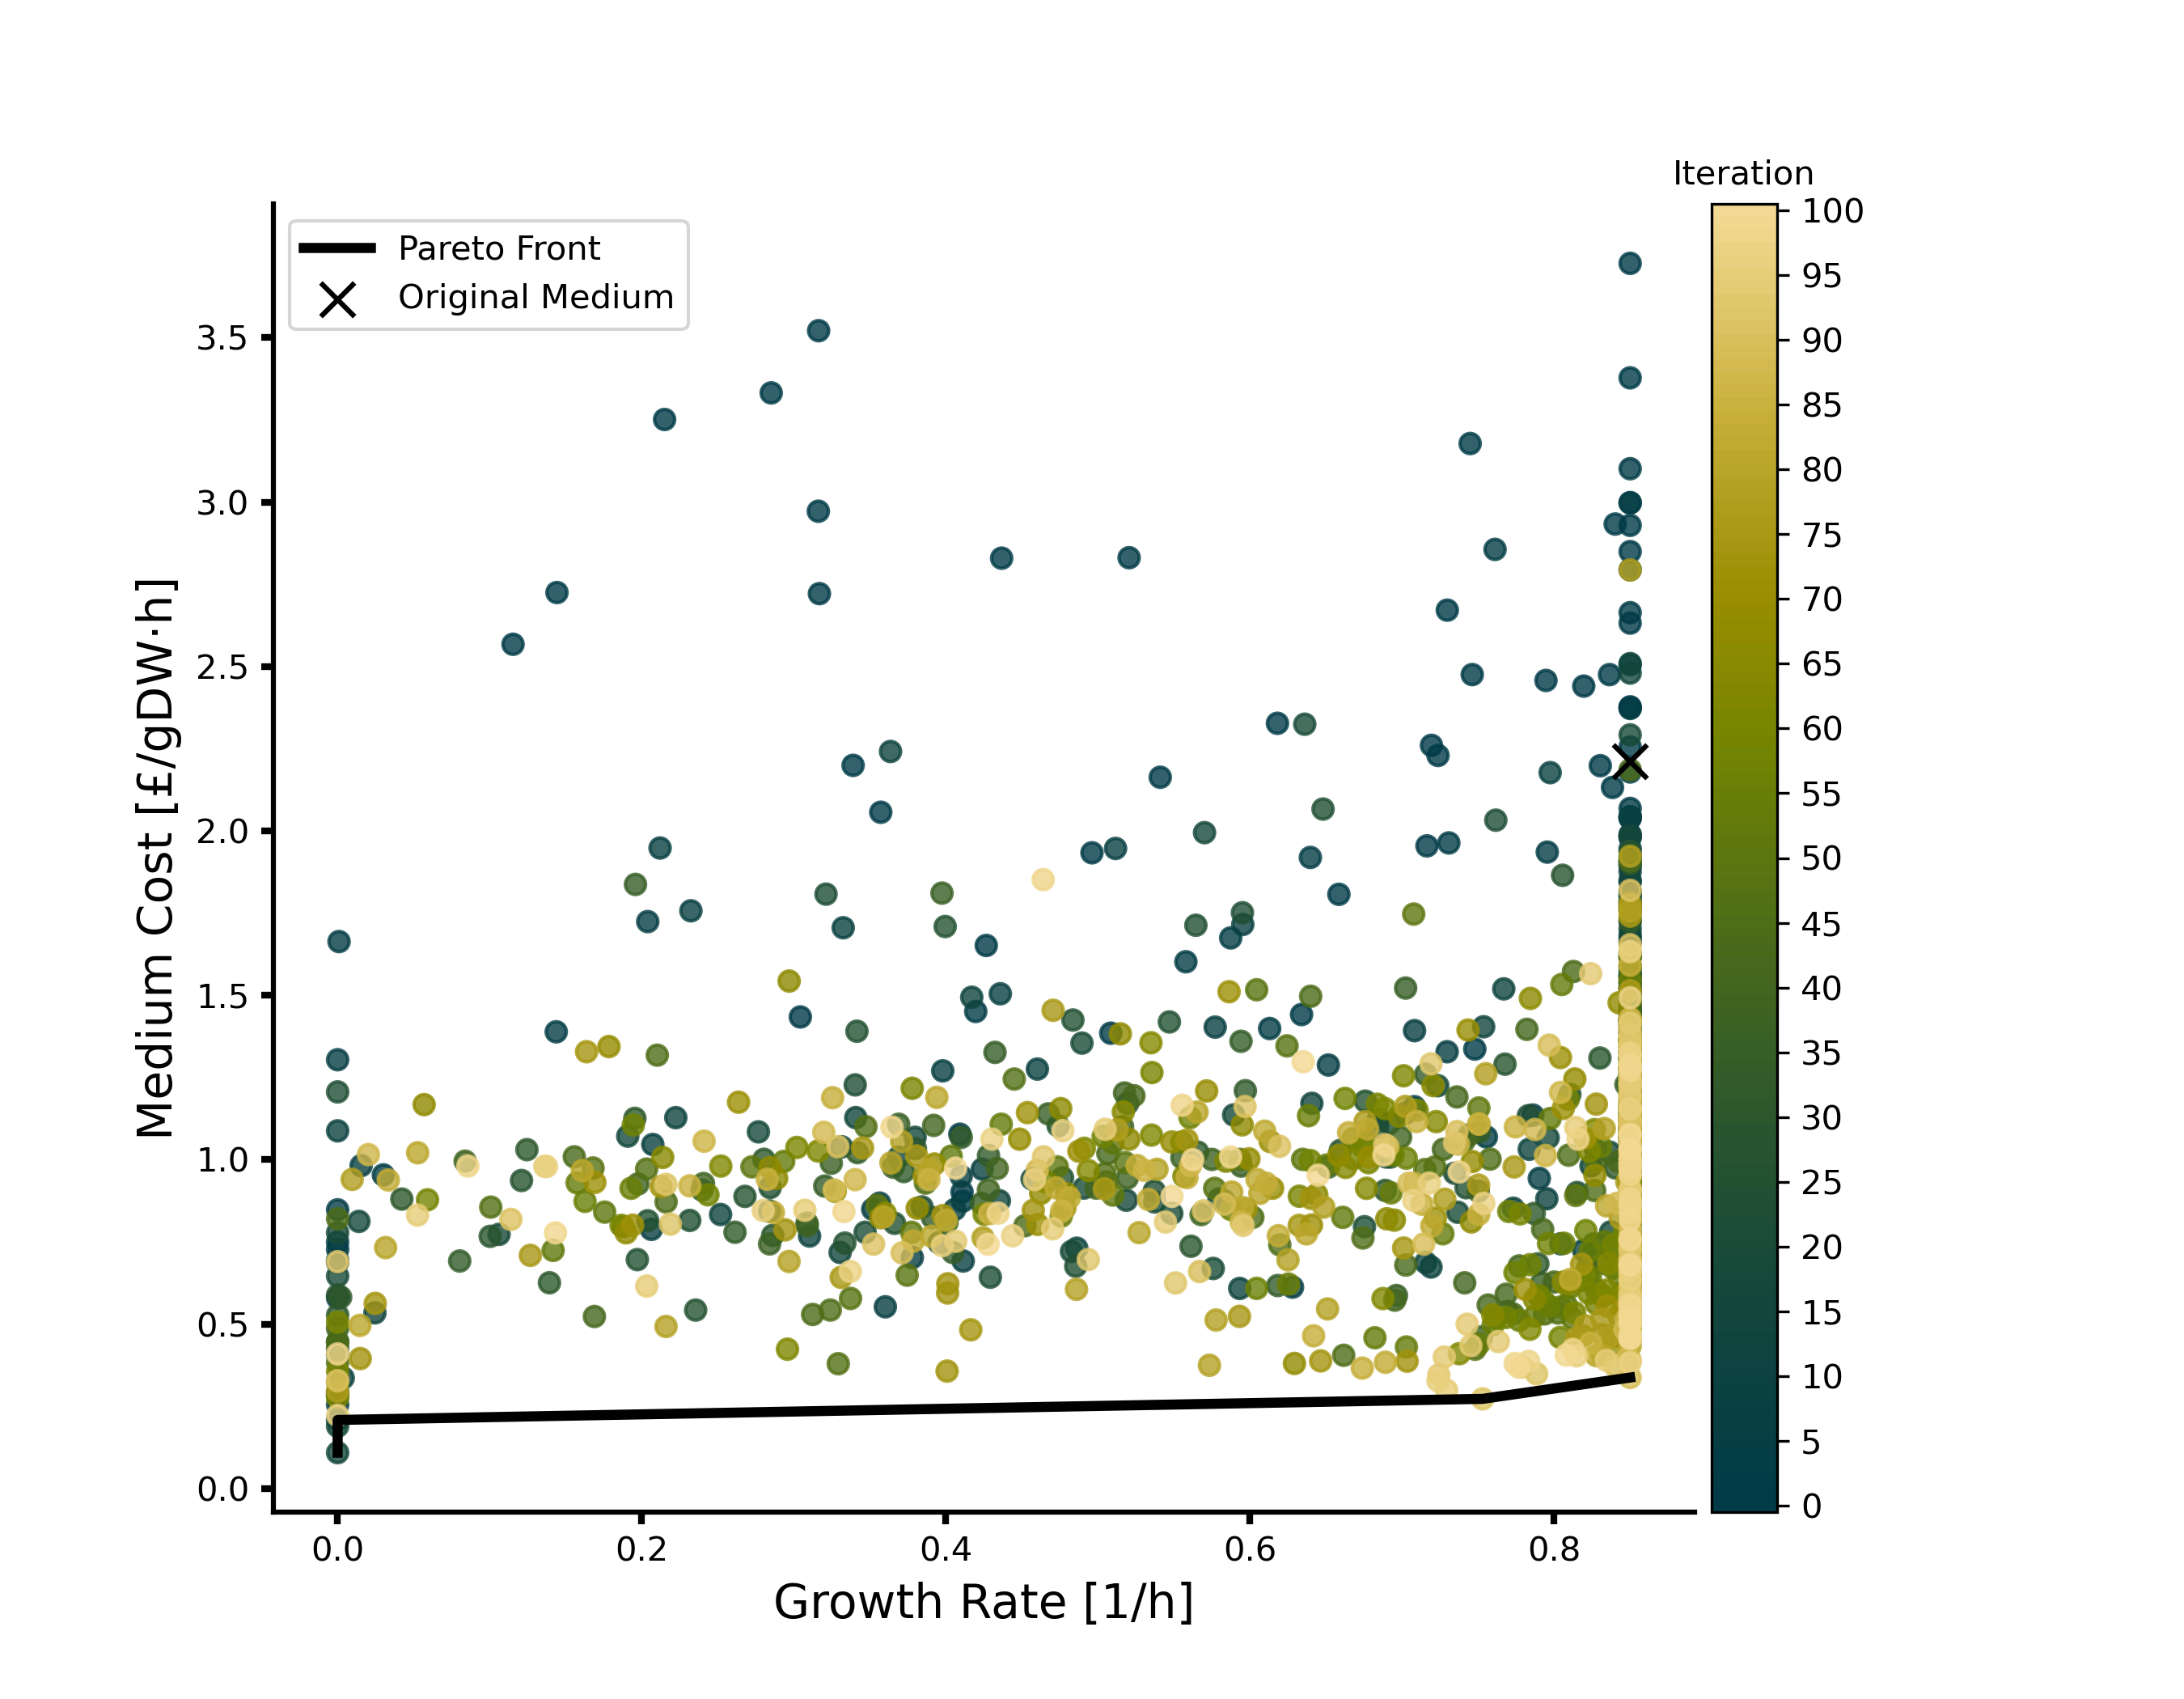

Values plotted in this chart, from the file beside it:
growth_rate, cost, is_pareto, n_batch, n_start, n_candidates, init_growth_rate, init_cost
0.7448, 3178, False, 100, 50, 15, 0.85, 2211
0.2851, 3332, False, 100, 50, 15, 0.85, 2211
0.4367, 2829, False, 100, 50, 15, 0.85, 2211
0.4266, 1652, False, 100, 50, 15, 0.85, 2211
0.8364, 2475, False, 100, 50, 15, 0.85, 2211
0.85, 2068, False, 100, 50, 15, 0.85, 2211
0.85, 2042, False, 100, 50, 15, 0.85, 2211
0.7164, 1954, False, 100, 50, 15, 0.85, 2211
0.85, 3378, False, 100, 50, 15, 0.85, 2211
0.85, 1989, False, 100, 50, 15, 0.85, 2211
0.7297, 2671, False, 100, 50, 15, 0.85, 2211
0.7193, 2260, False, 100, 50, 15, 0.85, 2211
0.215, 3251, False, 100, 50, 15, 0.85, 2211
0.85, 2997, False, 100, 50, 15, 0.85, 2211
0.85, 1980, False, 100, 50, 15, 0.85, 2211
0.3163, 3521, False, 100, 50, 15, 0.85, 2211
0.7478, 1337, False, 100, 50, 15, 0.85, 2211
0.85, 2849, False, 100, 50, 15, 0.85, 2211
0.85, 2506, False, 100, 50, 15, 0.85, 2211
0.4092, 1078, False, 100, 50, 15, 0.85, 2211
0.339, 2199, False, 100, 50, 15, 0.85, 2211
0.3168, 2722, False, 100, 50, 15, 0.85, 2211
0.85, 1893, False, 100, 50, 15, 0.85, 2211
0.6585, 1807, False, 100, 50, 15, 0.85, 2211
0.7236, 2230, False, 100, 50, 15, 0.85, 2211
0.85, 2377, False, 100, 50, 15, 0.85, 2211
0.8195, 2440, False, 100, 50, 15, 0.85, 2211
0.3161, 2972, False, 100, 50, 15, 0.85, 2211
0.85, 3726, False, 100, 50, 15, 0.85, 2211
0.85, 2632, False, 100, 50, 15, 0.85, 2211
0.3043, 1434, False, 100, 50, 15, 0.85, 2211
0.5205, 2831, False, 100, 50, 15, 0.85, 2211
0.8402, 2933, False, 100, 50, 15, 0.85, 2211
0.85, 2374, False, 100, 50, 15, 0.85, 2211
0.541, 2163, False, 100, 50, 15, 0.85, 2211
0.85, 2794, False, 100, 50, 15, 0.85, 2211
0.8304, 2198, False, 100, 50, 15, 0.85, 2211
0.3572, 2057, False, 100, 50, 15, 0.85, 2211
0.7462, 2475, False, 100, 50, 15, 0.85, 2211
0.85, 2179, False, 100, 50, 15, 0.85, 2211
0.8384, 2132, False, 100, 50, 15, 0.85, 2211
0.85, 2929, False, 100, 50, 15, 0.85, 2211
0.6181, 2327, False, 100, 50, 15, 0.85, 2211
0.1154, 2568, False, 100, 50, 15, 0.85, 2211
0.4106, 901.9, False, 100, 50, 15, 0.85, 2211
0.7946, 2458, False, 100, 50, 15, 0.85, 2211
0.4961, 1934, False, 100, 50, 15, 0.85, 2211
0.85, 2255, False, 100, 50, 15, 0.85, 2211
0.1442, 2725, False, 100, 50, 15, 0.85, 2211
0.6339, 1442, False, 100, 50, 15, 0.85, 2211
0.0, 756.8, False, 100, 50, 15, 0.85, 2211
6.912866073045726e-14, 208.8, True, 100, 50, 15, 0.85, 2211
2.0017129431615812e-14, 727.3, False, 100, 50, 15, 0.85, 2211
0.0, 51.87, False, 100, 50, 15, 0.85, 2211
0.0, 2498, False, 100, 50, 15, 0.85, 2211
0.0, 530.8, False, 100, 50, 15, 0.85, 2211
0.0, 267.6, False, 100, 50, 15, 0.85, 2211
0.85, 2043, False, 100, 50, 15, 0.85, 2211
0.0, 80.98, False, 100, 50, 15, 0.85, 2211
0.85, 3101, False, 100, 50, 15, 0.85, 2211
... 1,490 more rows
